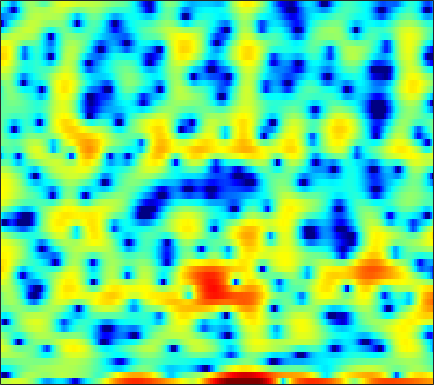

The file beside this chart, header and first rows:
1.502, 1.7303, 2.0402, 2.3442, 2.5343, 2.7662, 2.9278, 2.9873, 3.0075, 2.9234, 2.7335, 2.4994, 2.0561, 1.4417, 0.84892, -0.14931, -1.385, -2.4881, -4.1669, -6.0207, -7.6889, -8.4258, -8.3768, -7.5277
-14, -18.02, -20.42, -13.84, -10.21, -6.786, -4.342, -2.932, -1.46, -0.3478, 0.4642, 0.9082, 1.307, 1.507, 1.544, 1.472, 1.291, 1.115, 0.8756, 0.6919, 0.6173, 0.6474, 0.7935, 1.031
-4.869, -4.803, -4.619, -4.31, -3.994, -3.482, -2.902, -2.452, -1.871, -1.333, -0.8518, -0.5335, -0.1704, 0.1313, 0.3193, 0.5234, 0.6862, 0.789, 0.9082, 1.016, 1.117, 1.194, 1.297, 1.397
-1.296, -1.159, -0.9925, -0.8379, -0.7299, -0.5917, -0.4622, -0.3735, -0.2703, -0.1885, -0.1273, -0.09885, -0.08703, -0.09969, -0.1243, -0.1711, -0.2224, -0.2563, -0.2829, -0.2766, -0.2268, -0.1552, -0.01444, 0.1702
1.55, 1.59, 1.589, 1.537, 1.471, 1.357, 1.221, 1.109, 0.9448, 0.7648, 0.5605, 0.3826, 0.09659, -0.266, -0.5988, -1.139, -1.792, -2.353, -3.161, -3.94, -4.486, -4.6, -4.238, -3.393
3.289, 3.034, 2.573, 1.99, 1.494, 0.7875, 0.1113, -0.3229, -0.723, -0.8748, -0.8219, -0.7163, -0.5852, -0.5669, -0.6791, -1.062, -1.786, -2.614, -4.208, -6.557, -9.798, -12.01, -10.66, -6.764
2.484, 1.927, 0.935, -0.4102, -1.728, -4.093, -7.64, -11.88, -23.39, -14.13, -8.091, -5.495, -3.194, -1.682, -0.9031, -0.2246, 0.1278, 0.2341, 0.2267, 0.1339, 0.07041, 0.09381, 0.2791, 0.6379
0.7663, 0.3347, -0.3227, -1.066, -1.669, -2.49, -3.231, -3.625, -3.797, -3.444, -2.676, -1.963, -0.9976, -0.1277, 0.4187, 0.9871, 1.377, 1.566, 1.7, 1.714, 1.631, 1.52, 1.319, 1.068
-2.153, -2.611, -2.945, -2.935, -2.724, -2.266, -1.701, -1.251, -0.6393, -0.00751, 0.6106, 1.052, 1.601, 2.076, 2.365, 2.651, 2.814, 2.848, 2.766, 2.53, 2.118, 1.689, 0.942, -0.03961
-10.16, -14.99, -19.06, -11.65, -8.103, -4.952, -2.804, -1.569, -0.2813, 0.7299, 1.526, 2.011, 2.533, 2.927, 3.143, 3.332, 3.41, 3.384, 3.221, 2.912, 2.427, 1.932, 1.07, -0.07328
-4.584, -5.158, -5.309, -4.694, -3.897, -2.713, -1.611, -0.8982, -0.08592, 0.5563, 1.037, 1.315, 1.6, 1.801, 1.911, 2.022, 2.097, 2.117, 2.09, 2.003, 1.823, 1.611, 1.212, 0.6795
-1.017, -0.9035, -0.6939, -0.4402, -0.2334, 0.008913, 0.1943, 0.2831, 0.2969, 0.1792, -0.05511, -0.2846, -0.6206, -0.9266, -1.079, -1.146, -1.034, -0.8204, -0.4108, 0.06388, 0.5157, 0.8071, 1.104, 1.284
-0.5336, 0.1087, 0.7311, 1.121, 1.256, 1.235, 0.9952, 0.6604, -0.02566, -1.014, -2.29, -3.479, -5.341, -7.435, -8.909, -9.949, -9.249, -7.911, -5.856, -3.917, -2.195, -1.057, 0.2386, 1.275
-0.5716, 0.2981, 1.051, 1.407, 1.44, 1.212, 0.6546, 0.01043, -1.164, -2.678, -4.648, -6.489, -9.559, -13.58, -17.17, -20.83, -19.13, -16.32, -12.67, -9.322, -6.278, -4.257, -1.896, 0.03547
1.238, 1.587, 1.792, 1.71, 1.451, 0.8736, 0.007866, -0.7837, -2.013, -3.493, -5.208, -6.636, -8.774, -11.2, -13.22, -16.58, -21.86, -30.07, -20.66, -13.21, -8.577, -5.922, -3.1, -0.8626
3.173, 3.034, 2.643, 1.994, 1.334, 0.2044, -1.147, -2.277, -3.895, -5.42, -6.662, -7.387, -8.1, -8.651, -8.997, -9.288, -9.349, -9.009, -8.029, -6.605, -4.929, -3.628, -1.941, -0.4395
4.961, 4.576, 3.832, 2.776, 1.744, -0.008135, -2.318, -4.577, -8.502, -13.92, -16.87, -13.91, -10.33, -8.116, -7.02, -5.943, -5.119, -4.548, -3.823, -3.142, -2.401, -1.871, -1.169, -0.4356
6.036, 5.699, 5.035, 4.102, 3.216, 1.746, -0.07077, -1.623, -3.865, -5.934, -6.84, -6.654, -5.762, -4.804, -4.182, -3.566, -3.144, -2.93, -2.817, -2.813, -2.882, -3.003, -3.248, -3.437
5.542, 5.436, 5.118, 4.606, 4.102, 3.295, 2.377, 1.642, 0.662, -0.2134, -0.9554, -1.407, -1.886, -2.291, -2.556, -2.929, -3.341, -3.726, -4.306, -4.962, -5.878, -6.731, -8.329, -10.91
4.662, 4.762, 4.719, 4.494, 4.222, 3.741, 3.154, 2.643, 1.922, 1.162, 0.3304, -0.3098, -1.218, -2.202, -3.02, -4.19, -5.435, -6.361, -7.419, -8.248, -8.807, -9.091, -9.457, -10.05
4.289, 4.393, 4.368, 4.189, 3.967, 3.573, 3.068, 2.639, 1.987, 1.224, 0.3912, -0.3225, -1.417, -2.724, -3.915, -5.877, -8.52, -11.09, -15.83, -18.99, -14.85, -11.93, -9.216, -7.256
3.828, 3.717, 3.474, 3.144, 2.844, 2.394, 1.89, 1.49, 0.8984, 0.2798, -0.386, -0.9419, -1.751, -2.673, -3.467, -4.734, -6.278, -7.567, -9.038, -9.479, -8.357, -6.873, -4.926, -3.24
1.917, 1.437, 0.8261, 0.2399, -0.1786, -0.7633, -1.334, -1.795, -2.373, -2.857, -3.257, -3.451, -3.59, -3.613, -3.568, -3.464, -3.272, -3.075, -2.68, -2.127, -1.34, -0.7011, 0.2405, 1.148
-3.269, -4.484, -5.608, -6.126, -6.346, -6.736, -7.474, -8.228, -9.346, -10.41, -10.81, -10.57, -9.717, -8.443, -7.35, -5.773, -4.206, -3.068, -1.683, -0.3709, 0.8224, 1.631, 2.587, 3.408
-11.51, -19.22, -24.09, -14.91, -12.8, -12.1, -13.14, -14.93, -19.4, -27.57, -31.2, -25.49, -22.28, -18.69, -15.39, -11.09, -7.571, -5.379, -2.986, -0.9884, 0.594, 1.62, 2.755, 3.653
-4.463, -5.774, -7.004, -7.67, -8.07, -8.871, -10.16, -11.56, -13.78, -16.27, -18.26, -19.79, -21.62, -19.68, -16.05, -11.37, -7.692, -5.51, -3.148, -1.252, 0.2631, 1.211, 2.271, 3.141
1.026, 0.4049, -0.4257, -1.232, -1.845, -2.724, -3.682, -4.426, -5.438, -6.35, -7.083, -7.418, -7.441, -6.972, -6.308, -5.136, -3.883, -2.955, -1.824, -0.8813, -0.07205, 0.4513, 1.063, 1.649
3.723, 3.406, 2.922, 2.374, 1.928, 1.309, 0.6634, 0.1736, -0.4654, -1.039, -1.522, -1.78, -2.016, -2.127, -2.114, -2.029, -1.91, -1.847, -1.817, -1.921, -2.162, -2.408, -2.722, -2.854
4.505, 4.367, 4.094, 3.728, 3.406, 2.927, 2.405, 1.984, 1.423, 0.8514, 0.2956, -0.1019, -0.6067, -1.062, -1.383, -1.818, -2.261, -2.656, -3.325, -4.228, -5.597, -7.062, -9.97, -14.64
4.535, 4.472, 4.285, 3.995, 3.713, 3.26, 2.724, 2.277, 1.627, 0.9148, 0.1697, -0.4306, -1.224, -1.984, -2.529, -3.184, -3.743, -4.117, -4.644, -5.263, -6.104, -6.94, -8.279, -9.488
4.339, 4.278, 4.09, 3.791, 3.495, 3.004, 2.409, 1.896, 1.094, 0.1765, -0.9006, -1.787, -3.123, -4.572, -5.616, -6.703, -7.152, -6.999, -6.379, -5.698, -5.044, -4.664, -4.21, -3.734
3.699, 3.591, 3.351, 2.996, 2.662, 2.131, 1.497, 0.9493, 0.1307, -0.8508, -2.049, -3.168, -5.091, -7.856, -10.92, -18.17, -21.54, -14.11, -8.986, -5.996, -4.001, -2.88, -1.721, -0.8051
1.997, 1.833, 1.548, 1.131, 0.7272, 0.09051, -0.6284, -1.179, -1.81, -2.386, -2.888, -3.381, -4.134, -5.168, -6.045, -6.878, -6.79, -5.938, -4.317, -2.7, -1.3, -0.4379, 0.5019, 1.229
-1.459, -1.326, -1.25, -1.508, -2.042, -3.227, -4.861, -6.168, -7.193, -6.527, -4.993, -3.849, -2.671, -1.85, -1.385, -0.8756, -0.3691, 0.0353, 0.5874, 1.135, 1.596, 1.891, 2.204, 2.42
-8.006, -5.235, -3.383, -2.816, -3.074, -4.375, -7.009, -10.33, -14.89, -10.24, -5.512, -3.068, -0.8621, 0.6529, 1.483, 2.243, 2.755, 2.977, 3.089, 3.022, 2.729, 2.412, 1.881, 1.398
-3.303, -2.621, -1.852, -1.497, -1.462, -1.682, -2.102, -2.319, -2.283, -1.647, -0.6705, 0.1967, 1.27, 2.185, 2.714, 3.218, 3.432, 3.412, 3.116, 2.429, 1.304, 0.05943, -2.297, -5.521
-0.2837, -0.5175, -0.7631, -1.006, -1.199, -1.396, -1.444, -1.34, -1.056, -0.5667, 0.04097, 0.4997, 1.092, 1.596, 1.866, 2.094, 2.123, 2.017, 1.664, 1.024, 0.02035, -1.028, -2.974, -5.359
-0.4631, -0.9809, -1.851, -2.853, -3.65, -4.551, -4.884, -4.686, -3.878, -2.874, -1.868, -1.265, -0.6279, -0.2619, -0.1232, -0.1205, -0.2033, -0.2977, -0.401, -0.4364, -0.4294, -0.4263, -0.3558, -0.1889
-1.158, -1.827, -3.242, -5.453, -7.9, -13.22, -20.74, -14.94, -9.009, -5.79, -3.851, -2.94, -2.315, -2.248, -2.508, -3.223, -4.189, -4.833, -5.032, -4.199, -2.724, -1.547, -0.07383, 1.203
-1.228, -1.598, -2.466, -3.769, -4.956, -6.546, -7.318, -6.976, -5.683, -4.339, -3.352, -2.915, -2.842, -3.315, -4.12, -5.961, -9.312, -14.05, -30.82, -12.04, -6.159, -3.442, -0.81, 1.145
-1.207, -1.218, -1.39, -1.693, -1.952, -2.251, -2.437, -2.462, -2.367, -2.217, -2.152, -2.188, -2.434, -2.911, -3.442, -4.325, -5.293, -5.846, -5.916, -4.985, -3.397, -2.103, -0.4458, 0.9932
-1.296, -1.121, -0.9763, -0.9104, -0.9104, -0.9497, -1.016, -1.075, -1.184, -1.315, -1.49, -1.67, -1.935, -2.274, -2.537, -2.882, -3.104, -3.135, -2.949, -2.487, -1.768, -1.088, -0.1221, 0.851
-1.539, -1.171, -0.7695, -0.4921, -0.3683, -0.3144, -0.3605, -0.4604, -0.6584, -0.9243, -1.222, -1.473, -1.838, -2.228, -2.526, -2.908, -3.214, -3.347, -3.316, -2.968, -2.293, -1.611, -0.5785, 0.5024
-2.217, -1.422, -0.6095, -0.1051, 0.09148, 0.1301, -0.05382, -0.3041, -0.7217, -1.194, -1.678, -2.019, -2.498, -3.011, -3.486, -4.263, -5.295, -6.192, -7.226, -7.269, -5.859, -4.266, -2.038, -0.09761
-2.834, -1.514, -0.3951, 0.1524, 0.2332, -0.03957, -0.7177, -1.439, -2.612, -3.785, -4.658, -4.976, -5.016, -4.995, -5.137, -5.797, -7.263, -9.237, -14.23, -21.81, -11.6, -6.994, -2.973, -0.1944
-1.161, -0.3535, 0.2701, 0.3911, 0.139, -0.6826, -2.117, -3.699, -6.752, -11.6, -18.12, -15.89, -10.64, -7.785, -6.545, -5.704, -5.444, -5.458, -5.504, -5.034, -3.852, -2.644, -0.8859, 0.7621
1.231, 1.441, 1.492, 1.207, 0.7561, -0.1982, -1.587, -2.944, -5.119, -7.461, -9.072, -9.049, -7.82, -6.335, -5.393, -4.414, -3.724, -3.311, -2.79, -2.259, -1.612, -1.04, -0.2043, 0.6719
3.232, 3.216, 3.004, 2.556, 2.064, 1.209, 0.1544, -0.7159, -1.901, -2.954, -3.692, -3.987, -4.071, -3.857, -3.613, -3.246, -2.926, -2.748, -2.558, -2.442, -2.325, -2.189, -1.905, -1.393
5.005, 4.908, 4.574, 4.017, 3.445, 2.487, 1.324, 0.3567, -1.003, -2.293, -3.293, -3.754, -3.933, -3.721, -3.481, -3.18, -3.014, -3.06, -3.392, -4.05, -5.02, -5.878, -6.853, -6.871
6.119, 6.006, 5.644, 5.023, 4.365, 3.199, 1.647, 0.1697, -2.311, -5.516, -9.115, -10.41, -8.678, -6.257, -4.879, -3.77, -3.314, -3.359, -3.979, -5.226, -7.349, -9.878, -15.9, -24.96
5.649, 5.605, 5.367, 4.881, 4.335, 3.328, 1.937, 0.5777, -1.77, -4.872, -8.385, -9.695, -7.951, -5.536, -4.234, -3.186, -2.86, -3, -3.615, -4.68, -6.051, -7.093, -8.157, -8.324
3.733, 3.842, 3.868, 3.749, 3.555, 3.132, 2.516, 1.939, 1.059, 0.1532, -0.6055, -0.9579, -1.111, -1.059, -1.009, -1.088, -1.446, -1.958, -2.972, -4.422, -6.27, -7.797, -9.587, -10.13
0.4693, 0.7687, 1.198, 1.624, 1.898, 2.166, 2.311, 2.343, 2.307, 2.215, 2.097, 2.002, 1.853, 1.664, 1.458, 1.026, 0.38, -0.3057, -1.577, -3.356, -5.892, -8.614, -14.33, -19.37
-6.111, -5.246, -3.731, -2.28, -1.344, -0.3053, 0.5241, 1.029, 1.577, 2.005, 2.329, 2.496, 2.619, 2.621, 2.53, 2.268, 1.812, 1.344, 0.526, -0.4978, -1.673, -2.567, -3.536, -3.903
-20.43, -13.62, -9.155, -6.534, -5.139, -3.697, -2.517, -1.725, -0.7548, 0.1138, 0.8645, 1.339, 1.843, 2.176, 2.318, 2.376, 2.274, 2.111, 1.803, 1.418, 1.009, 0.7207, 0.4139, 0.2424
-9.581, -9.317, -8.702, -8.171, -7.872, -7.396, -6.573, -5.636, -4.127, -2.581, -1.207, -0.3306, 0.5998, 1.271, 1.625, 1.917, 2.059, 2.079, 2.038, 1.954, 1.861, 1.804, 1.756, 1.733
-5.31, -5.968, -7.152, -8.973, -11.09, -15.49, -17.43, -13.02, -8.082, -4.793, -2.515, -1.273, -0.06668, 0.7345, 1.117, 1.391, 1.475, 1.457, 1.382, 1.332, 1.367, 1.467, 1.684, 1.95
-1.809, -2.423, -3.542, -5.072, -6.476, -8.252, -8.573, -7.392, -5.088, -2.977, -1.347, -0.4489, 0.3729, 0.8081, 0.8929, 0.7315, 0.2651, -0.216, -0.9174, -1.435, -1.464, -1.104, -0.2594, 0.7419
